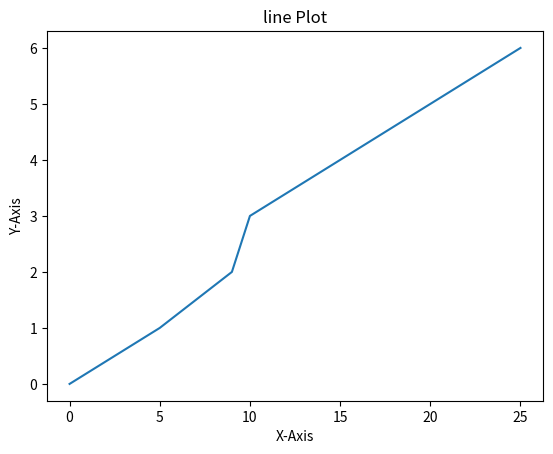

Write the Python code that produced this figure.
import matplotlib.pyplot as plt
x = [0, 5, 9, 10, 15, 20, 25] 
y = [0, 1, 2, 3, 4, 5, 6]
plt.xlabel("X-Axis")
plt.ylabel("Y-Axis")
plt.title("line Plot")
plt.plot(x,y)
plt.show()
